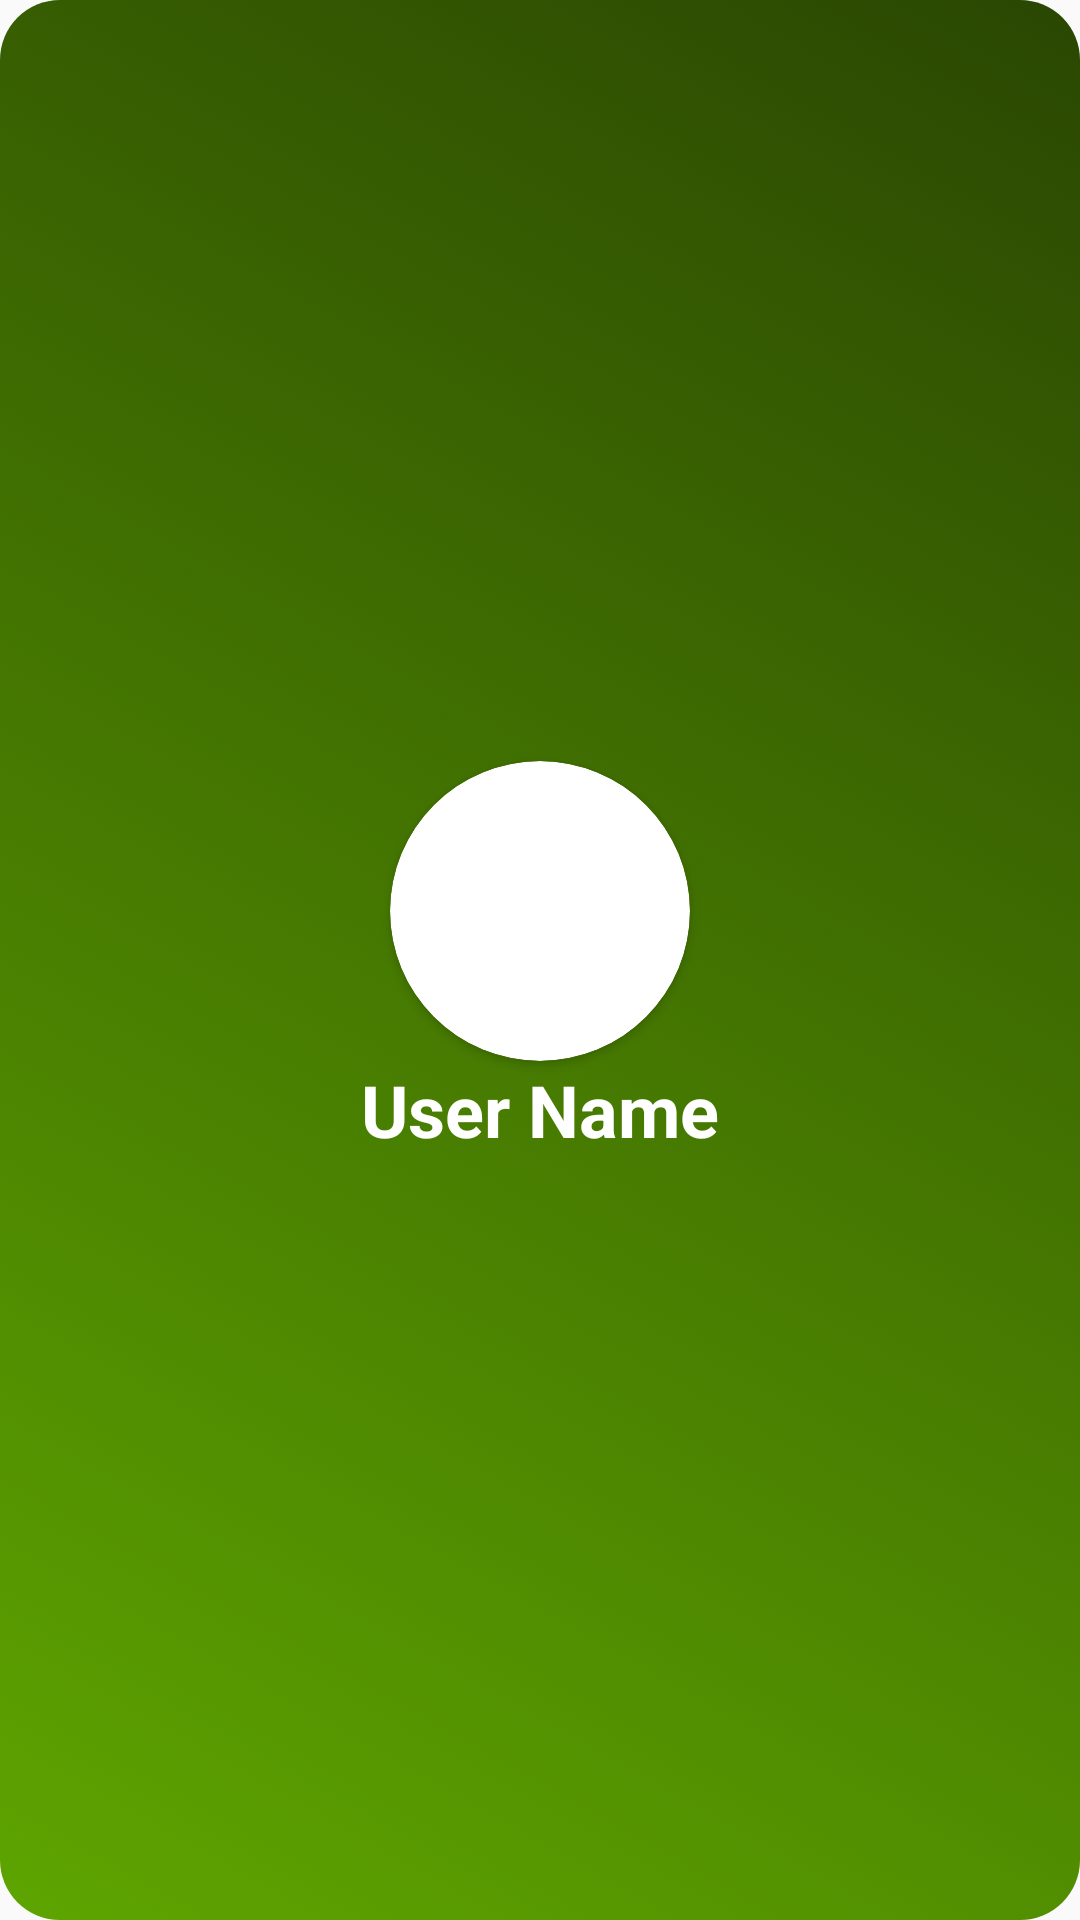

Android layout source for this screen:
<!-- AndroidManifest.xml: application theme Theme.WasteToWealthApp -->
<!-- res/layout/drawer_header.xml -->
<?xml version="1.0" encoding="utf-8"?>
<LinearLayout xmlns:android="http://schemas.android.com/apk/res/android"
    android:layout_width="match_parent"
    android:layout_height="300dp"
    android:orientation="vertical"
    xmlns:app="http://schemas.android.com/apk/res-auto"
    android:background="@drawable/green_gradiant"
    android:gravity="center">
    <androidx.cardview.widget.CardView
        android:layout_width="100dp"
        android:layout_height="100dp"

        app:cardCornerRadius="50dp">
        <ImageView
            android:layout_width="match_parent"
            android:layout_height="match_parent"
            android:src="@drawable/user_sample_profile" />

    </androidx.cardview.widget.CardView>
    <TextView
        android:id="@+id/tv_username"
        android:layout_width="wrap_content"
        android:layout_height="wrap_content"
        android:text="User Name"
        android:textSize="24sp"
        android:textColor="#fff"
        android:textStyle="bold"/>

</LinearLayout>
<!-- resources referenced by this layout -->
<resources>
  <!-- drawable green_gradiant (drawable) -->
  <?xml version="1.0" encoding="utf-8"?>
  <selector xmlns:android="http://schemas.android.com/apk/res/android">
  <item >
      <shape android:shape="rectangle">
          <gradient android:startColor="@color/primary_color" android:endColor="#2A4702" android:angle="45"/>
          <corners android:radius="20dp"/>
          <stroke android:width="-1dp"/>
      </shape>
  </item>
  </selector>
  <style name="Theme.WasteToWealthApp" parent="Base.Theme.WasteToWealthApp" />
  <color name="primary_color">#5EA500</color>
  <style name="Base.Theme.WasteToWealthApp" parent="Theme.AppCompat.DayNight.NoActionBar">
          
          
      </style>
</resources>
